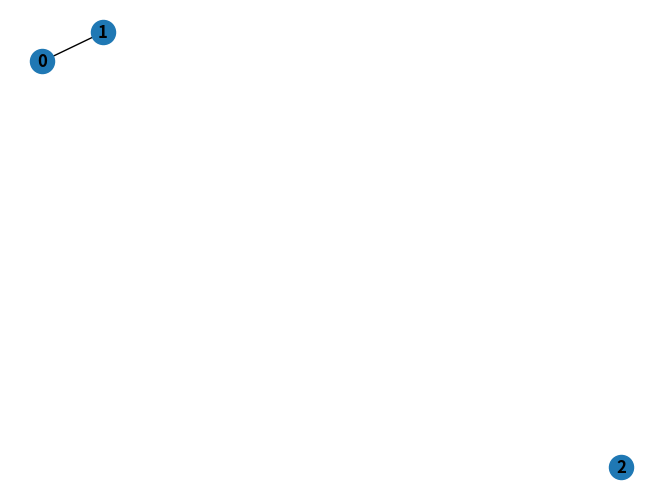
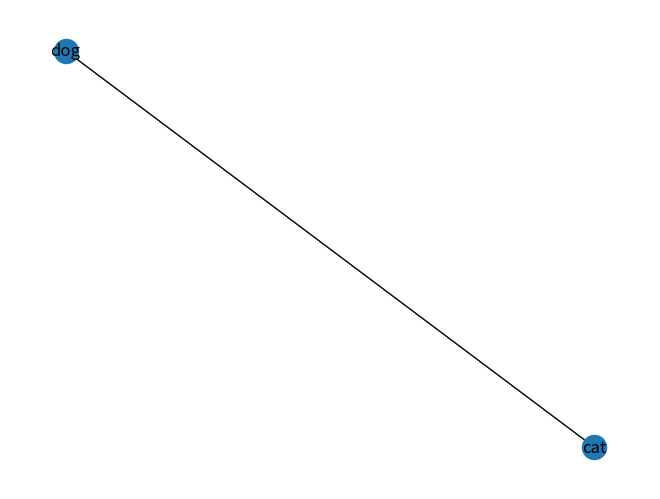
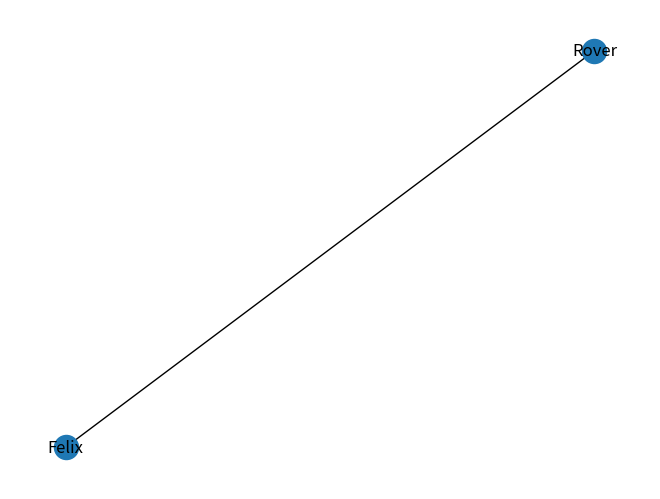
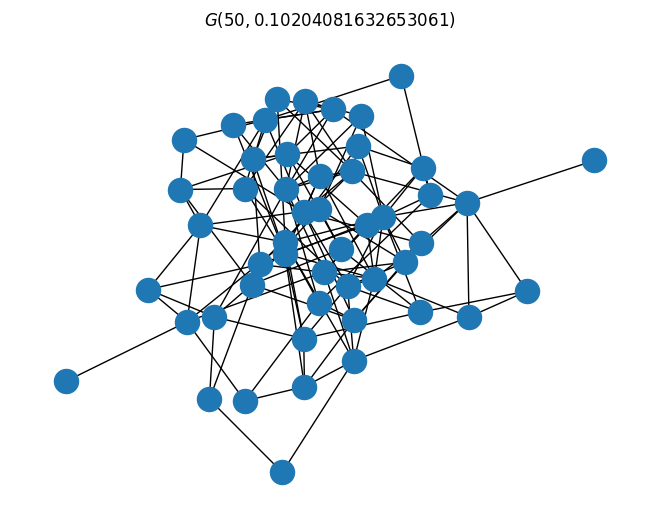
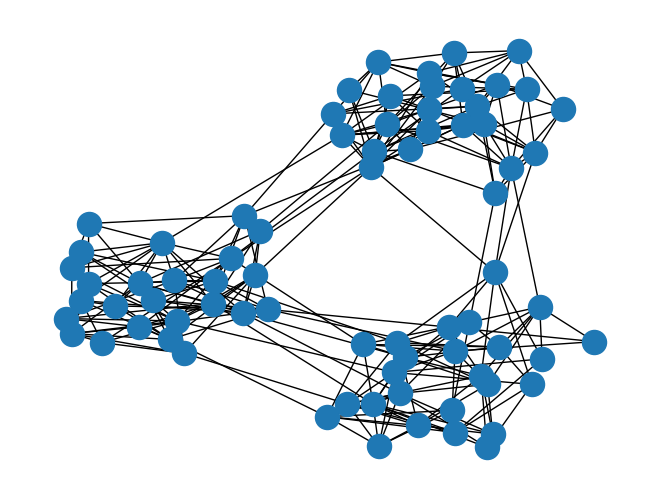
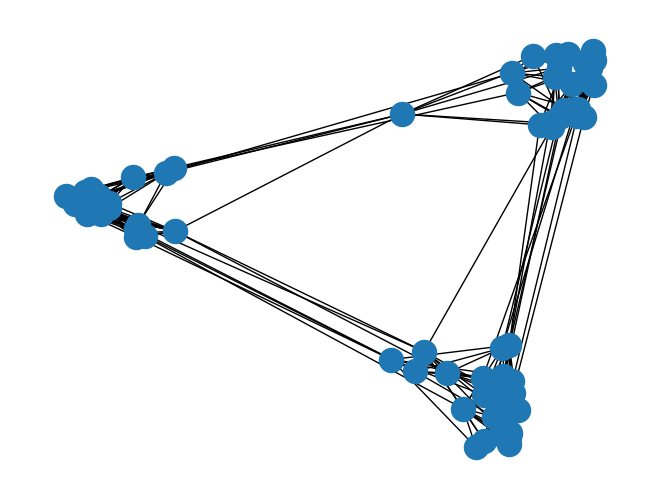
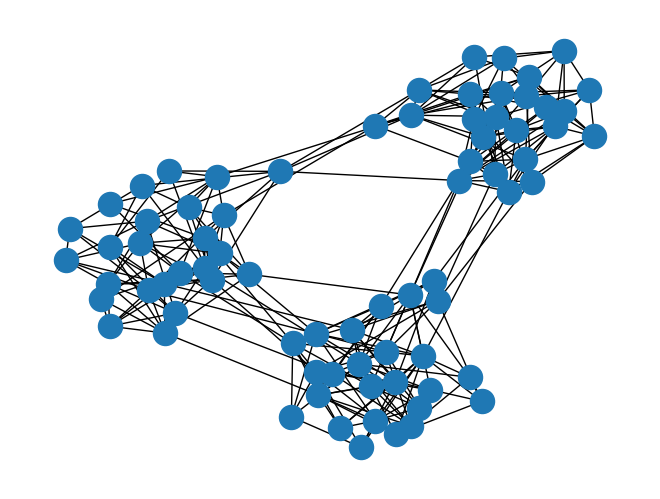
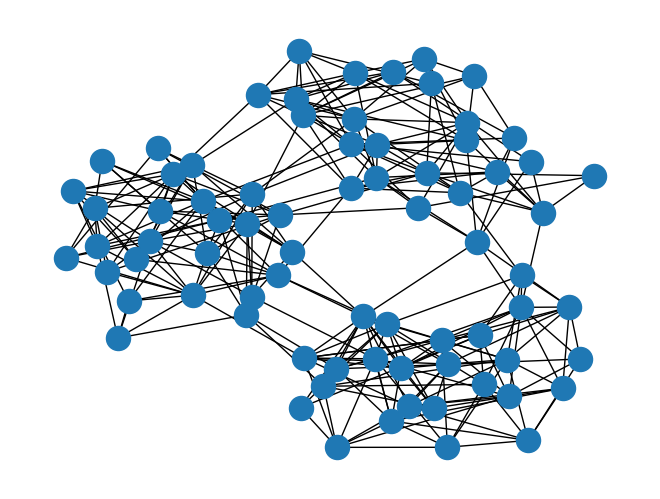
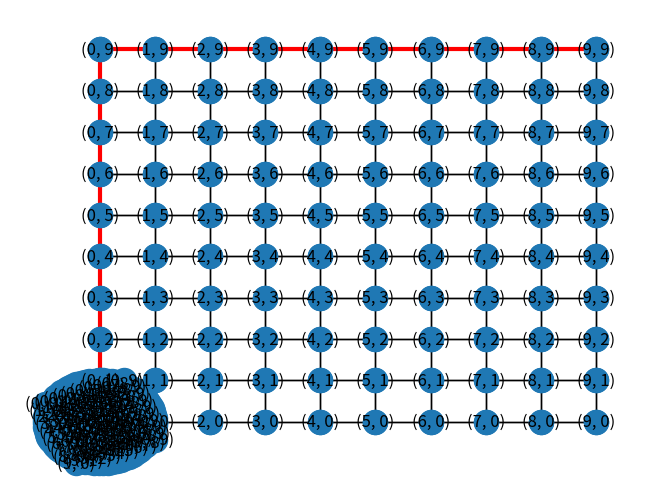
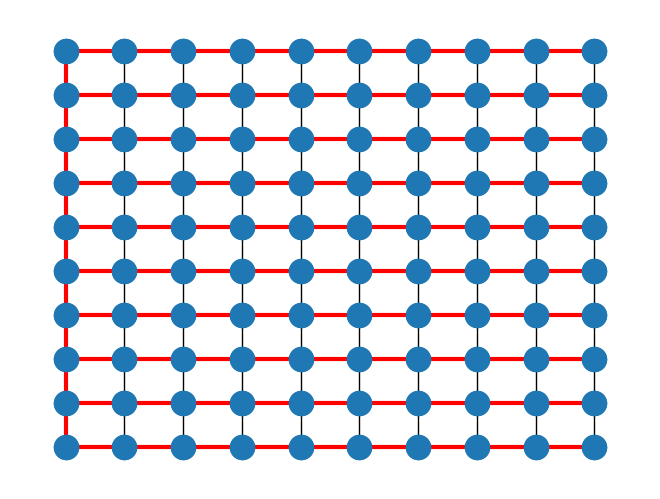
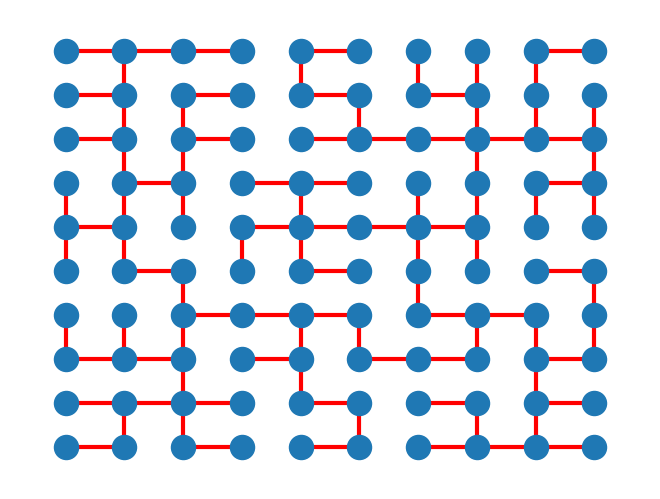
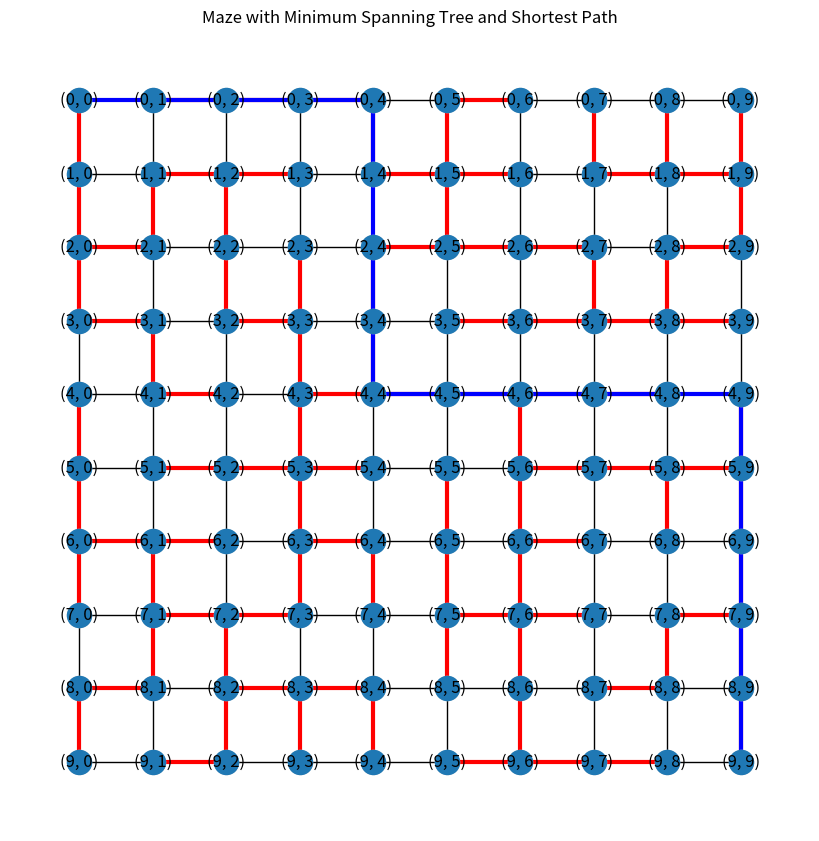
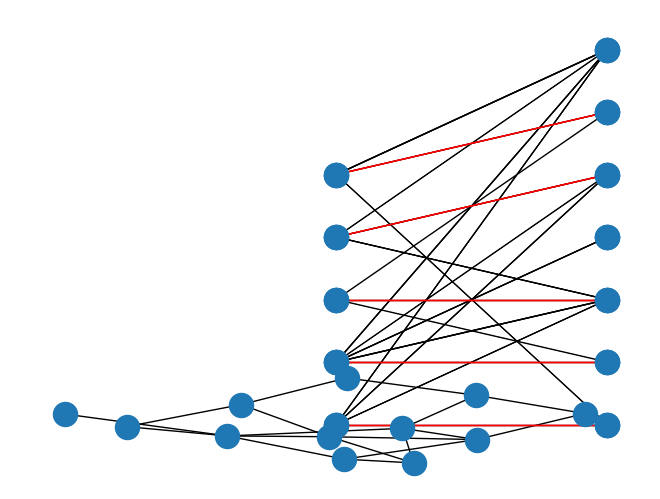
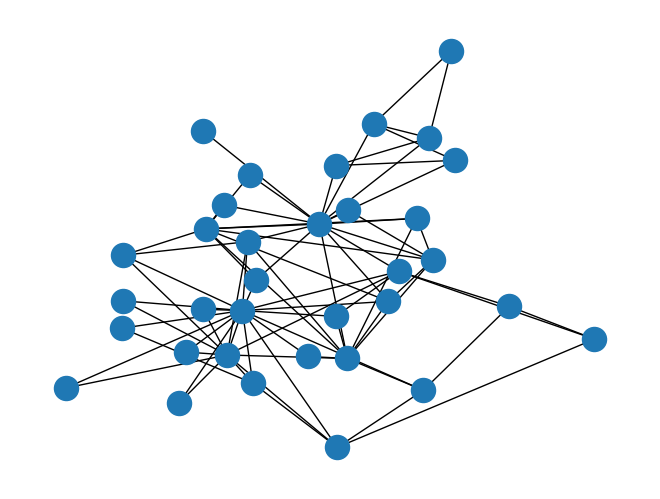

These charts were generated, in order, by the following Python code:
# -*- coding: utf-8 -*-
"""GraphML1_ГордееваНГ.ipynb

Automatically generated by Colab.

Original file is located at
    https://colab.research.google.com/drive/1p1fDRIoo3pssf-CMstQUEuyTfuvqE3vf

# NetworkX
"""

import numpy as np
import matplotlib.pyplot as plt
import networkx as nx
nx.__version__

"""Мы рассмотрим некоторые основы NetworkX. Дополнительную информацию можно найти в [документации NetworkX](https://networkx.github.io/documentation/stable/), которая включает в себя [руководство](https://networkx.github.io/documentation/stable/tutorial.html).

Сначала создадим простой граф:
"""

G = nx.Graph()

# add nodes
G.add_node(0, name="dog")
G.add_node(1)
G.add_nodes_from(range(3)) # adds nodes 0, 1

# add edge from node 0 to node 1
G.add_edge(0,1)

# draws the graph to pyplot axes
nx.draw(G, with_labels=True, font_weight='bold')
plt.show()

"""Узлы графа могут быть любыми объектами:"""

G = nx.Graph()

# add nodes
G.add_node("dog")
G.add_node("cat")

# add edge
G.add_edge("cat","dog")

# draws the graph to pyplot axes
nx.draw(G, with_labels=True)
plt.show()

"""Можно связать произвольные данные с каждым узлом и ребром, передав аргументы ключевого слова"""

G = nx.Graph()

# add nodes
G.add_node("dog", name="Rover", weight=10.0)
G.add_node("cat", name="Felix", height=5)

# add edge
G.add_edge("cat","dog", time=2.0)

# draws the graph to pyplot axes
nx.draw(G, with_labels=True, labels=nx.get_node_attributes(G, "name"))
plt.show()

G.get_edge_data("cat", "dog")

nx.get_edge_attributes(G, "time")

names = nx.get_node_attributes(G, "name")
names

weights = nx.get_node_attributes(G, "weight")
weights

"""## Генерация графов

NetworkX предоставляет [графовые генераторы](https://networkx.github.io/documentation/stable/reference/generators.html) для создания различных случайных графов.

### Случайный граф Эрдоса-Реньи

Случайный граф Эрдоса-Реньи
$G_{n,p}$ - это граф на $n$ узлах, в котором вероятность существования ребра $(i,j)$ равна $p$.
В NetworkX такой граф называется `gnp`-графом.
"""

n = 50
p = 5 / (n-1) # 5 is expected number of neighbors of a single vertex
G = nx.gnp_random_graph(n, p)
nx.draw(G, with_labels=False)
plt.title(r'$G({},{})$'.format(n,p))
plt.show()

"""### Стохастические блочные модели

Граф, построенный на основе стохастической блочной модели (SBM, Stochastic Block Models)
имеет $k$ кластеров и $k\times k$ (симметричную) матрицу $P$ вероятностей, где $P_{i,j}$ - вероятность того, что пара узлов $(a,b)$ будет соединена ребром, если $a$ находится в кластере $i$, а $b$ - в кластере $j$.
"""

ns = [25, 25, 25] # size of clusters
ps = [[0.3, 0.01, 0.01], [0.01, 0.3, 0.01], [0.01, 0.01, 0.3]] # probability of edge
G = nx.stochastic_block_model(ns, ps)
nx.draw(G, with_labels=False)
plt.show()

"""## Визуализация

Визуализация графов часто является отличным способом увидеть и понять информацию.

Если не существует какого-то "истинного" способа расположения узлов (то есть каждый узел имеет связанную с ним координату), мы должны выбрать какой-то способ размещения узлов в нашей визуализации.  Для этого существует множество методов.

Существует несколько методов компоновки, которые можно использовать для определенных задач.

### Спектральные эмбединги (Spectral Embeddings)

Спектральные эмбединги подходят для разбиения графа на кластеры.
"""

nx.draw_spectral(G)
plt.show()

"""### Пружинные макеты (Spring layouts)

Пружинные макеты, как правило, хорошо разделяют узлы, что может быть полезно для визуализации
"""

nx.draw_spring(G)
plt.show()

"""### Алгоритм Камада-Кавай

Алгоритм Камада-Кавай ([Kamada-Kawai algorithm](https://www-sciencedirect-com.proxy.uchicago.edu/science/article/pii/0020019089901026?via%3Dihub)) также полезен для визуализации
"""

nx.draw_kamada_kawai(G)
plt.show()

pos = nx.kamada_kawai_layout(G)
pos

"""### Граф с круговым расположением (circular layout)"""

nx.draw_circular(G)

"""## Алгоритмы

NetworkX реализует различные алгоритмы работы с графами.

### Кратчайшие пути

Путь между узлами $x$ и $y$ - это последовательность ребер, в которой конец одного ребра является началом следующего ребра.
\begin{equation}
(x, v_0), (v_0, v_1), \dots, (v_k, y)
\end{equation}
Длина пути - это количество ребер в последовательности.  Кратчайший путь - это путь с наименьшей длиной среди всех возможных путей.

Рассмотрим на двумерной плоскости:
"""

G = nx.grid_2d_graph(10,10)
pos = nx.kamada_kawai_layout(G)
nx.draw(G, pos, with_labels=True)

pos = {(i,j): np.array([i,j]) for i in range(10) for j in range(10)}
nx.draw(G, pos, with_labels=True)

"""Узлы индексируются координатами $(i,j)$."""

p = nx.shortest_path(G, (0,0), (9,9))
elist = [[p[i], p[i+1]] for i in range(len(p)-1)]
nx.draw(G, pos)
nx.draw_networkx_edges(G, pos, elist, edge_color='r', width=3.0)
plt.show()

"""Длина кратчайшего пути между любыми двумя вершинами в графе $G$ определяет метрику на множестве вершин (аналог геодезической метрики на многообразии).

Создадим итератор по длине кратчайшего пути для каждого узла:
"""

dists = nx.shortest_path_length(G)
dists = list(dists)
dists[0][0], dists[0][1]

"""### Упражнение

Напишите функцию, которая возвращает матрицу расстояний для длины кратчайшего пути.
"""

def distance_matrix(graph):
    # Получаем все пары кратчайших путей
    lengths = dict(nx.all_pairs_shortest_path_length(graph))

    # Извлекаем количество узлов
    nodes = list(graph.nodes())
    n = len(nodes)

    # Создаем матрицу расстояний
    dist_matrix = np.zeros((n, n))

    # Заполняем матрицу расстояний
    for i, node_i in enumerate(nodes):
        for j, node_j in enumerate(nodes):
            dist_matrix[i][j] = lengths[node_i].get(node_j, float('inf'))

    return dist_matrix

# Пример использования
G = nx.grid_2d_graph(10, 10)
dist_matrix_result = distance_matrix(G)

print("Матрица расстояний:")
print(dist_matrix_result)

"""### Охватывающие деревья (Spanning Trees)

Дерево - это связный граф без циклов.
Если граф имеет $n$ узлов, то для того, чтобы быть деревом, он должен иметь $m = n-1$ ребер.

Охватывающее дерево графа $G$ - это подграф с тем же набором вершин и подмножеством ребер, который образует дерево.  Минимальное охватывающее дерево (MST, minimum spanning tree) - это охватывающее дерево с минимальным весом (вы можете взвесить ребра с помощью атрибута `weight`).

Можно вычислить охватывающее дерево графа, используя `nx.tree.minimum_spanning_tree` или `nx.tree.minimum_spanning_edges`.
Предусмотрены и другие алгоритмы вычисления деревьев (https://networkx.org/documentation/stable/reference/algorithms/tree.html).
"""

T = nx.tree.minimum_spanning_tree(G)

nx.draw(G, pos)
nx.draw(T, pos, edge_color='r', width=3.0)
plt.show()

# set random weights
for i,j in G.edges():
    G[i][j]['weight'] = np.random.rand()


T = nx.tree.minimum_spanning_tree(G)

# nx.draw(G, pos, )
nx.draw(T, pos, edge_color='r', width=3.0)
plt.show()

"""### Упражнение

Создайте функцию, которая генерирует лабиринт на двумерной плоскости $m \times n$ с помощью `nx.grid_2d_graph` и случайного взвешенного минимального охватывающего дерева.  Поместите начальную и конечную точки в $(0,0)$ и $(m-1, n-1)$ соответственно.

Создайте функцию, которая решает лабиринт, вычисляя кратчайший путь между начальной и конечной точками.
"""

import numpy as np
import networkx as nx
import matplotlib.pyplot as plt

def generate_maze(m, n):
    # Создаем 2D граф
    G = nx.grid_2d_graph(m, n)

    # Устанавливаем случайные веса для рёбер
    for i, j in G.edges():
        G[i][j]['weight'] = np.random.rand()

    # Находим минимальное остовное дерево
    T = nx.tree.minimum_spanning_tree(G)

    # Сохраняем размеры графа как атрибуты
    G.graph['m'] = m
    G.graph['n'] = n

    return G, T

def solve_maze(G):
    start = (0, 0)
    end = (G.graph['m'] - 1, G.graph['n'] - 1)  # Конечная точка (m-1, n-1)

    # Находим кратчайший путь в минимальном остовном дереве
    path = nx.shortest_path(G, source=start, target=end, weight='weight')

    return path

def draw_maze(G, T, path=None):
    pos = {(i, j): (j, -i) for i in range(G.graph['m']) for j in range(G.graph['n'])}

    # Рисуем граф
    plt.figure(figsize=(8, 8))
    nx.draw(G, pos, node_color='lightgrey', with_labels=True)

    # Рисуем минимальное остовное дерево
    nx.draw(T, pos, edge_color='r', width=3.0)

    # Если есть путь, рисуем его
    if path:
        path_edges = [(path[i], path[i + 1]) for i in range(len(path) - 1)]
        nx.draw_networkx_edges(G, pos, edgelist=path_edges, edge_color='b', width=3.0)

    plt.title("Maze with Minimum Spanning Tree and Shortest Path")
    plt.show()

# Пример использования
m, n = 10, 10
G, T = generate_maze(m, n)
path = solve_maze(G)

draw_maze(G, T, path)

"""### Двудольные графы

Двудольный граф - это граф, в котором вершины разделены на два множества $U, V$, а ребра имеют вид $(u,v)$ с $u\in U$ и $v\in V$
(нет ребер между двумя точками в $U$ или двумя точками в $V$).

Функциональность NetworkX для двудольных графов находится в разделе [`nx.algorithms.bipartite`](https://networkx.org/documentation/stable/reference/algorithms/bipartite.html)
"""

from networkx.algorithms import bipartite

B = bipartite.random_graph(5, 7, 0.5)

nx.draw(B)

B.nodes(data=True)

"""
Явно определим позиции для визуализации двудольного графа:"""

pos = {}
cts = [0, 0]

for i, data in B.nodes(data=True):
    group = data['bipartite']
    pos[i] = np.array([group, cts[group]])
    cts[group] = cts[group] + 1

nx.draw(B, pos)

# set random weights
for i,j in B.edges():
    B[i][j]['weight'] = np.random.rand()

weights = [B[u][v]['weight'] for u,v in B.edges()]

nx.draw(B, pos, width=weights)

# compute maximum matching
match = bipartite.maximum_matching(B)
match

elist = [[k, v] for k, v in match.items()]

nx.draw(B, pos, width=weights)
nx.draw_networkx_edges(B, pos, elist, edge_color='r', width=1.0)
plt.show()

"""### Другие алгоритмы работы с графами

Существует множество применений графов и множество графовых алгоритмов [документацию по алгоритмам NetworkX](https://networkx.org/documentation/stable/reference/algorithms/index.html).

## Понимание графа

В научных вычислениях обычно получает граф из каких-то данных.
Часто такие графы называют «сложными сетями».  Одним из хороших источников данных является [Stanford Large Network Dataset Collection](http://snap.stanford.edu/data/index.html).

Графы могут храниться в различных форматах.
можно найти документацию по возможностям чтения/записи в NetworkX [здесь](https://networkx.org/documentation/stable/reference/readwrite/index.html).

В NetworkX также есть несколько встроенных примеров.
Одним из примеров является граф [Zachary Karate Club Graph](https://networkx.org/documentation/stable/auto_examples/graph/plot_karate_club.html), который отражает дружеские отношения между людьми в клубе каратэ.
Есть и другие примеры [графов социальных сетей](https://networkx.org/documentation/stable/reference/generators.html#module-networkx.generators.social).
"""

G = nx.karate_club_graph()
nx.draw_kamada_kawai(G)

"""Вот пример чтения и записи графа в виде списка edgelist:"""

B = bipartite.random_graph(5, 7, 0.5)
nx.write_edgelist(B, "bipartite.graph")

B2 = nx.read_edgelist("bipartite.graph")

list(B2)
